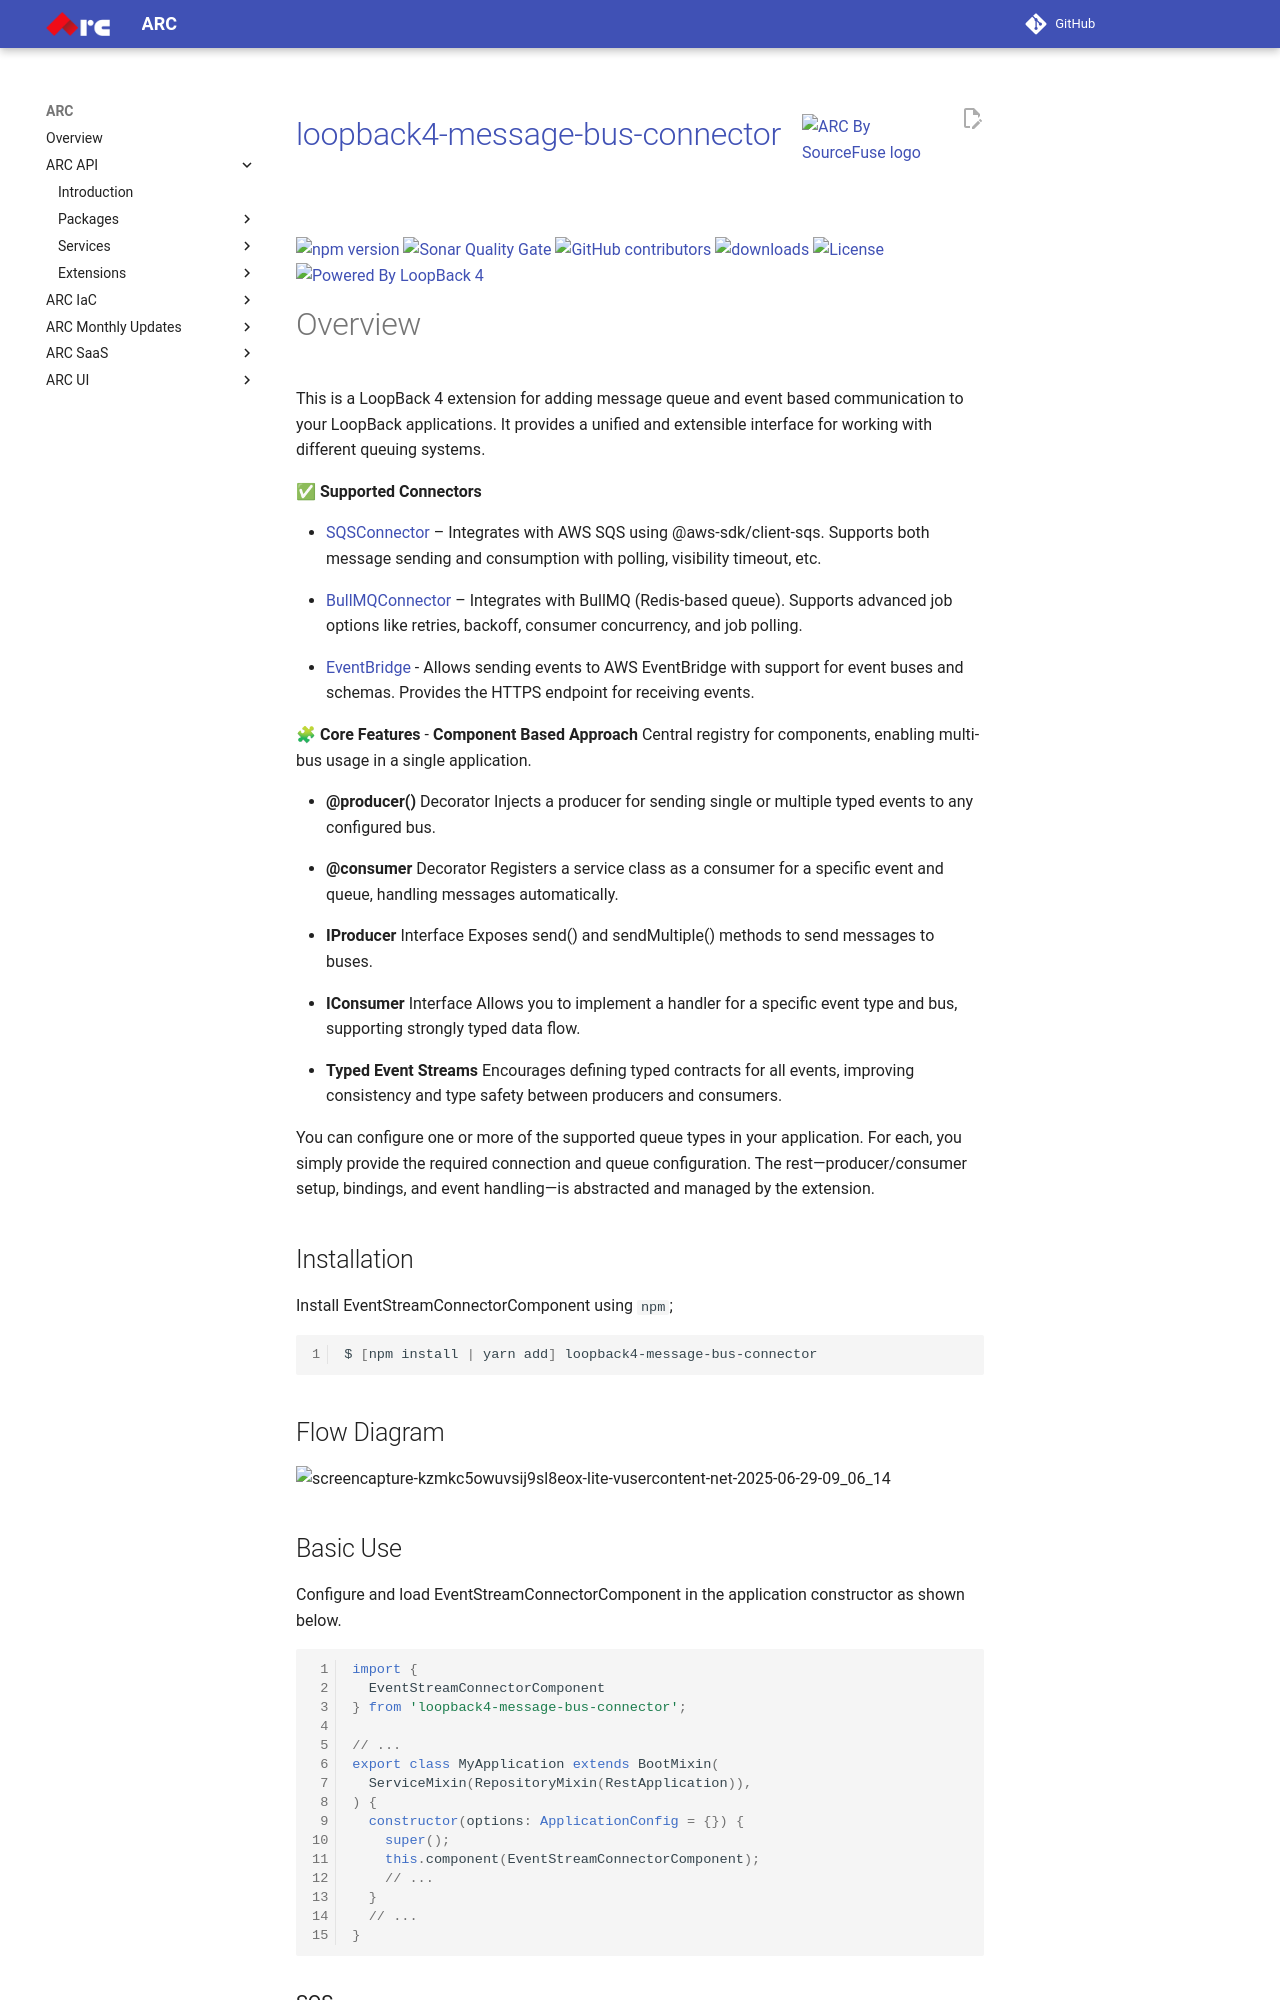

repository: sourcefuse/arc-docs · page: arc-api-docs/extensions/loopback4-message-bus-connector/index.html · generator: mkdocs

<a href="https://sourcefuse.github.io/arc-docs/arc-api-docs" target="_blank"><img src="https://github.com/sourcefuse/loopback4-microservice-catalog/blob/master/docs/assets/logo-dark-bg.png?raw=true" alt="ARC By SourceFuse logo" title="ARC By SourceFuse" align="right" width="150" /></a>

# [loopback4-message-bus-connector](https://github.com/sourcefuse/loopback4-message-bus-connector)

<p align="left">
<a href="https://www.npmjs.com/package/loopback4-message-bus-connector">
<img src="https://img.shields.io/npm/v/loopback4-message-bus-connector.svg" alt="npm version" />
</a>
<a href="https://sonarcloud.io/summary/new_code?id=sourcefuse_loopback4-message-bus-connector" target="_blank">
<img alt="Sonar Quality Gate" src="https://img.shields.io/sonar/quality_gate/sourcefuse_loopback4-message-bus-connector?server=https%3A%2F%2Fsonarcloud.io">
</a>

<a href="https://github.com/sourcefuse/loopback4-message-bus-connector/graphs/contributors" target="_blank">
<img alt="GitHub contributors" src="https://img.shields.io/github/contributors/sourcefuse/loopback4-message-bus-connector?">
</a>
<a href="https://www.npmjs.com/package/loopback4-message-bus-connector" target="_blank">
<img alt="downloads" src="https://img.shields.io/npm/dw/loopback4-message-bus-connector.svg">
</a>
<a href="https://github.com/sourcefuse/loopback4-message-bus-connector/blob/master/LICENSE">
<img src="https://img.shields.io/github/license/sourcefuse/loopback4-message-bus-connector.svg" alt="License" />
</a>
<a href="https://loopback.io/" target="_blank">
<img alt="Powered By LoopBack 4" src="https://img.shields.io/badge/Powered%20by-LoopBack 4-brightgreen" />
</a>
</p>
